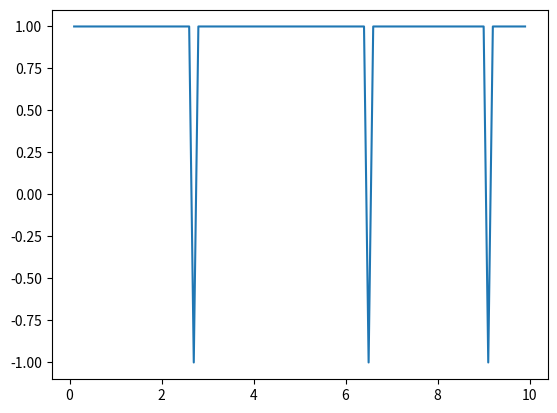
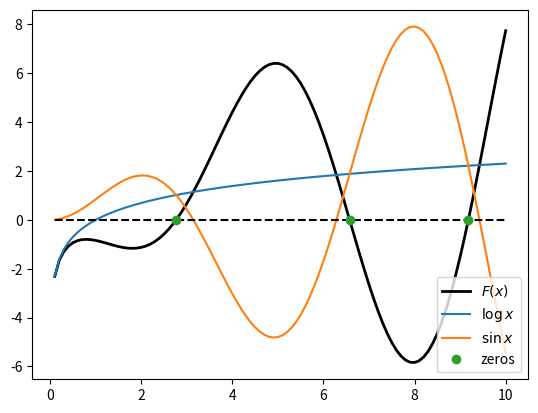

The script that saved these images, in order:
import numpy as np
# %matplotlib inline
import matplotlib.pyplot as plt
from scipy import optimize as opt


# ------------------------------------------------- funciones
def f1(a):
    return np.log(a) - a * np.sin(a)


def f2(p):
    a, b = p
    return a * np.cos(b)


def g1(p):  # con tupla
    a, b = p  # los parentesis son opcionales
    return np.log(a) - a * np.sin(a), a * np.cos(b)


def g2(p):  # con lista
    a = p[0]
    b = p[1]
    """
    a, b = p
    asi tambien vale
    """
    return np.log(a) - a * np.sin(a), a * np.cos(b)
# ------------------------------------------------- cambios de signo
x = np.linspace(.1, 10, num=100)  # con 100 obtenemos intervalos de .1
x1 = x[0:len(x)-1]  # [------------x]
x2 = x[1:len(x)]  # [x------------]

signos = np.sign(f1(x1) * f1(x2))  # sign: + -> 1; - -> -1; 0 -> 0
plt.figure(1)
plt.plot(x1, signos)

indices = np.where(signos == -1)
print(indices[0], x1[indices[0]])
print(indices[0], x2[indices[0]])

intervalos = []
for _ in indices[0]:
    intervalos.append([x1[_], x2[_]])
print("intervalos con cambio de signo:", intervalos)

# print(np.log(0)/np.log(0))  para sacar un nan
print("--------------------------------------")

# ------------------------------------------------- optimización de f1
cerob = opt.brentq(f1, .1, 3)
cerof = opt.fsolve(f1, np.array([10]))
print("brentq:", cerob)
print("fsolve:", cerof[0])

plt.figure(2)
plt.plot(x, f1(x), 'k', lw=2, label="$F(x)$")
plt.plot(x, np.log(x), label="$\log{x}$")
plt.plot(x, x * np.sin(x), label="$\sin{x}$")
plt.plot(x, np.zeros_like(x), 'k--')

ceros = []
for _ in intervalos:  # como ya sabemos los intervalos con cambio de signo, automatizamos para sacar todos los ceros
    ceros.append(opt.brentq(f1, _[0], _[1]))

for _ in ceros:  # con los ceros, automatizamos para que los represente en plot
    if ceros.index(_) == 0:
        plt.plot(_, 0, "o", color="C2", label="zeros")
    else:
        plt.plot(_, 0, "o", color="C2")  # color en la posición 2 (empezando con el 0) del ciclo de colores

plt.legend(loc=4)
print("--------------------------------------")

# ------------------------------------------------- optimización de g1/g2
print("Resolución de sistema de ecuaciones")
print("con tuplas", opt.fsolve(g1, np.array((2, 2))))
print("con listas", opt.fsolve(g2, np.array([2, 2])))

plt.show()
